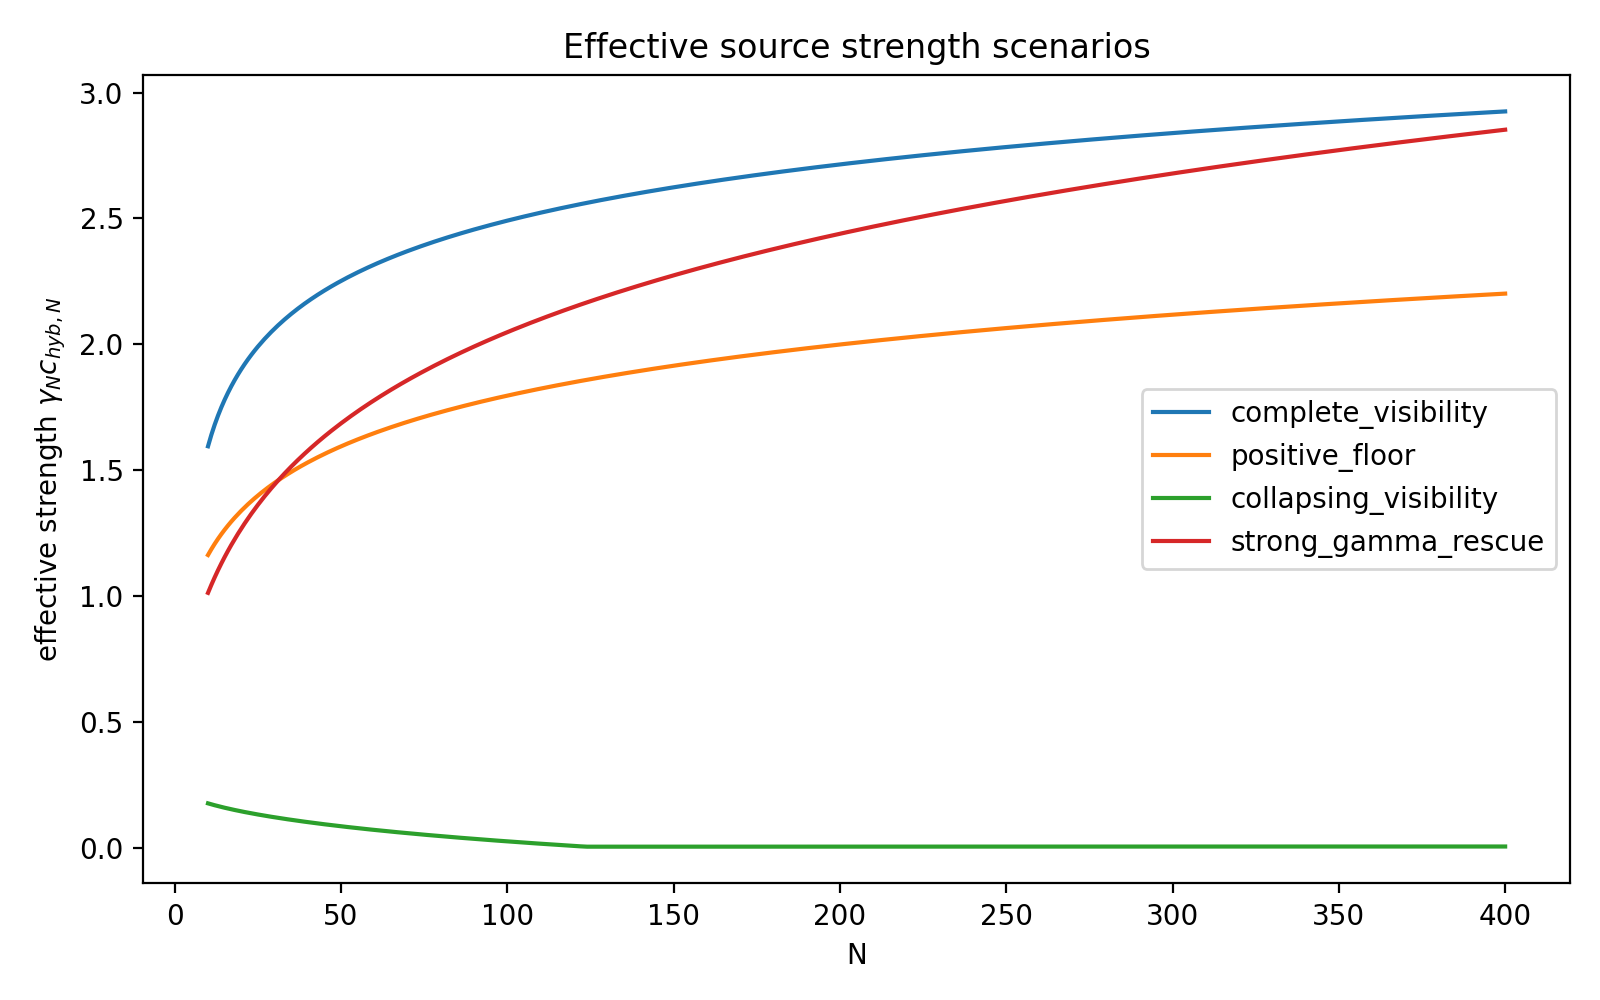

The data file committed next to this chart (first rows):
scenario, N, total_error, c_hyb, gamma, Lambda_eff
complete_visibility, 10, 0.35, 0.8775, 1.818, 1.595
complete_visibility, 11, 0.3321, 0.8897, 1.844, 1.64
complete_visibility, 12, 0.3166, 0.8998, 1.868, 1.681
complete_visibility, 13, 0.303, 0.9082, 1.89, 1.717
complete_visibility, 14, 0.2909, 0.9154, 1.912, 1.75
complete_visibility, 15, 0.28, 0.9216, 1.932, 1.78
complete_visibility, 16, 0.2703, 0.927, 1.95, 1.808
complete_visibility, 17, 0.2614, 0.9317, 1.968, 1.834
complete_visibility, 18, 0.2533, 0.9358, 1.985, 1.858
complete_visibility, 19, 0.2459, 0.9395, 2.001, 1.88
complete_visibility, 20, 0.2391, 0.9429, 2.017, 1.901
complete_visibility, 21, 0.2327, 0.9458, 2.031, 1.921
complete_visibility, 22, 0.2268, 0.9485, 2.045, 1.94
complete_visibility, 23, 0.2214, 0.951, 2.059, 1.958
complete_visibility, 24, 0.2162, 0.9532, 2.072, 1.975
complete_visibility, 25, 0.2114, 0.9553, 2.084, 1.991
complete_visibility, 26, 0.2069, 0.9572, 2.096, 2.007
complete_visibility, 27, 0.2027, 0.9589, 2.108, 2.021
complete_visibility, 28, 0.1987, 0.9605, 2.119, 2.036
complete_visibility, 29, 0.1949, 0.962, 2.13, 2.049
complete_visibility, 30, 0.1913, 0.9634, 2.141, 2.062
complete_visibility, 31, 0.1879, 0.9647, 2.151, 2.075
complete_visibility, 32, 0.1846, 0.9659, 2.161, 2.087
complete_visibility, 33, 0.1815, 0.9671, 2.17, 2.099
complete_visibility, 34, 0.1785, 0.9681, 2.179, 2.11
complete_visibility, 35, 0.1757, 0.9691, 2.188, 2.121
complete_visibility, 36, 0.173, 0.9701, 2.197, 2.131
complete_visibility, 37, 0.1704, 0.971, 2.206, 2.142
complete_visibility, 38, 0.168, 0.9718, 2.214, 2.152
complete_visibility, 39, 0.1656, 0.9726, 2.222, 2.161
complete_visibility, 40, 0.1633, 0.9733, 2.23, 2.171
complete_visibility, 41, 0.1611, 0.9741, 2.238, 2.18
complete_visibility, 42, 0.159, 0.9747, 2.245, 2.189
complete_visibility, 43, 0.1569, 0.9754, 2.253, 2.197
complete_visibility, 44, 0.1549, 0.976, 2.26, 2.206
complete_visibility, 45, 0.153, 0.9766, 2.267, 2.214
complete_visibility, 46, 0.1512, 0.9771, 2.274, 2.222
complete_visibility, 47, 0.1494, 0.9777, 2.281, 2.23
complete_visibility, 48, 0.1477, 0.9782, 2.287, 2.237
complete_visibility, 49, 0.146, 0.9787, 2.294, 2.245
complete_visibility, 50, 0.1444, 0.9791, 2.3, 2.252
complete_visibility, 51, 0.1429, 0.9796, 2.306, 2.259
complete_visibility, 52, 0.1413, 0.98, 2.312, 2.266
complete_visibility, 53, 0.1399, 0.9804, 2.318, 2.273
complete_visibility, 54, 0.1384, 0.9808, 2.324, 2.279
complete_visibility, 55, 0.137, 0.9812, 2.33, 2.286
complete_visibility, 56, 0.1357, 0.9816, 2.335, 2.292
complete_visibility, 57, 0.1344, 0.9819, 2.341, 2.299
complete_visibility, 58, 0.1331, 0.9823, 2.346, 2.305
complete_visibility, 59, 0.1319, 0.9826, 2.352, 2.311
complete_visibility, 60, 0.1306, 0.9829, 2.357, 2.317
complete_visibility, 61, 0.1295, 0.9832, 2.362, 2.323
complete_visibility, 62, 0.1283, 0.9835, 2.367, 2.328
complete_visibility, 63, 0.1272, 0.9838, 2.372, 2.334
complete_visibility, 64, 0.1261, 0.9841, 2.377, 2.339
complete_visibility, 65, 0.125, 0.9844, 2.382, 2.345
complete_visibility, 66, 0.124, 0.9846, 2.387, 2.35
complete_visibility, 67, 0.1229, 0.9849, 2.391, 2.355
complete_visibility, 68, 0.122, 0.9851, 2.396, 2.36
complete_visibility, 69, 0.121, 0.9854, 2.401, 2.366
... 1,504 more rows
